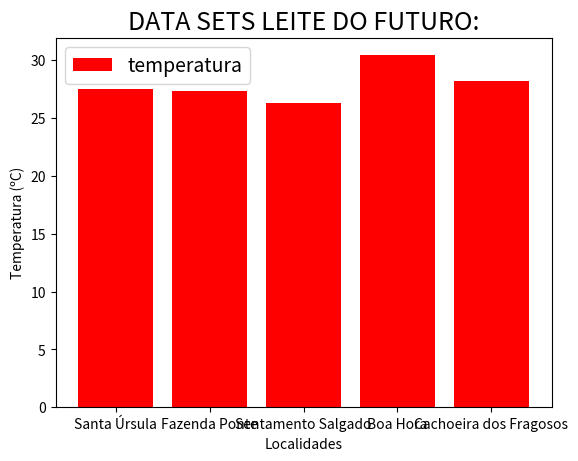

The script that saved this image:
import matplotlib.pyplot as plt

localidades = ['Santa Úrsula', 'Fazenda Ponte', 'Sentamento Salgado', 'Boa Hora', 'Cachoeira dos Fragosos']
temperatura = [27.5, 27.30, 26.30, 30.40, 28.20]


plt.title("DATA SETS LEITE DO FUTURO:", fontsize = 18)
plt.bar(localidades, temperatura, color = 'red', label = 'temperatura')
plt.xlabel('Localidades')
plt.ylabel('Temperatura (ºC)')
plt.legend(fontsize=14)
plt.show()